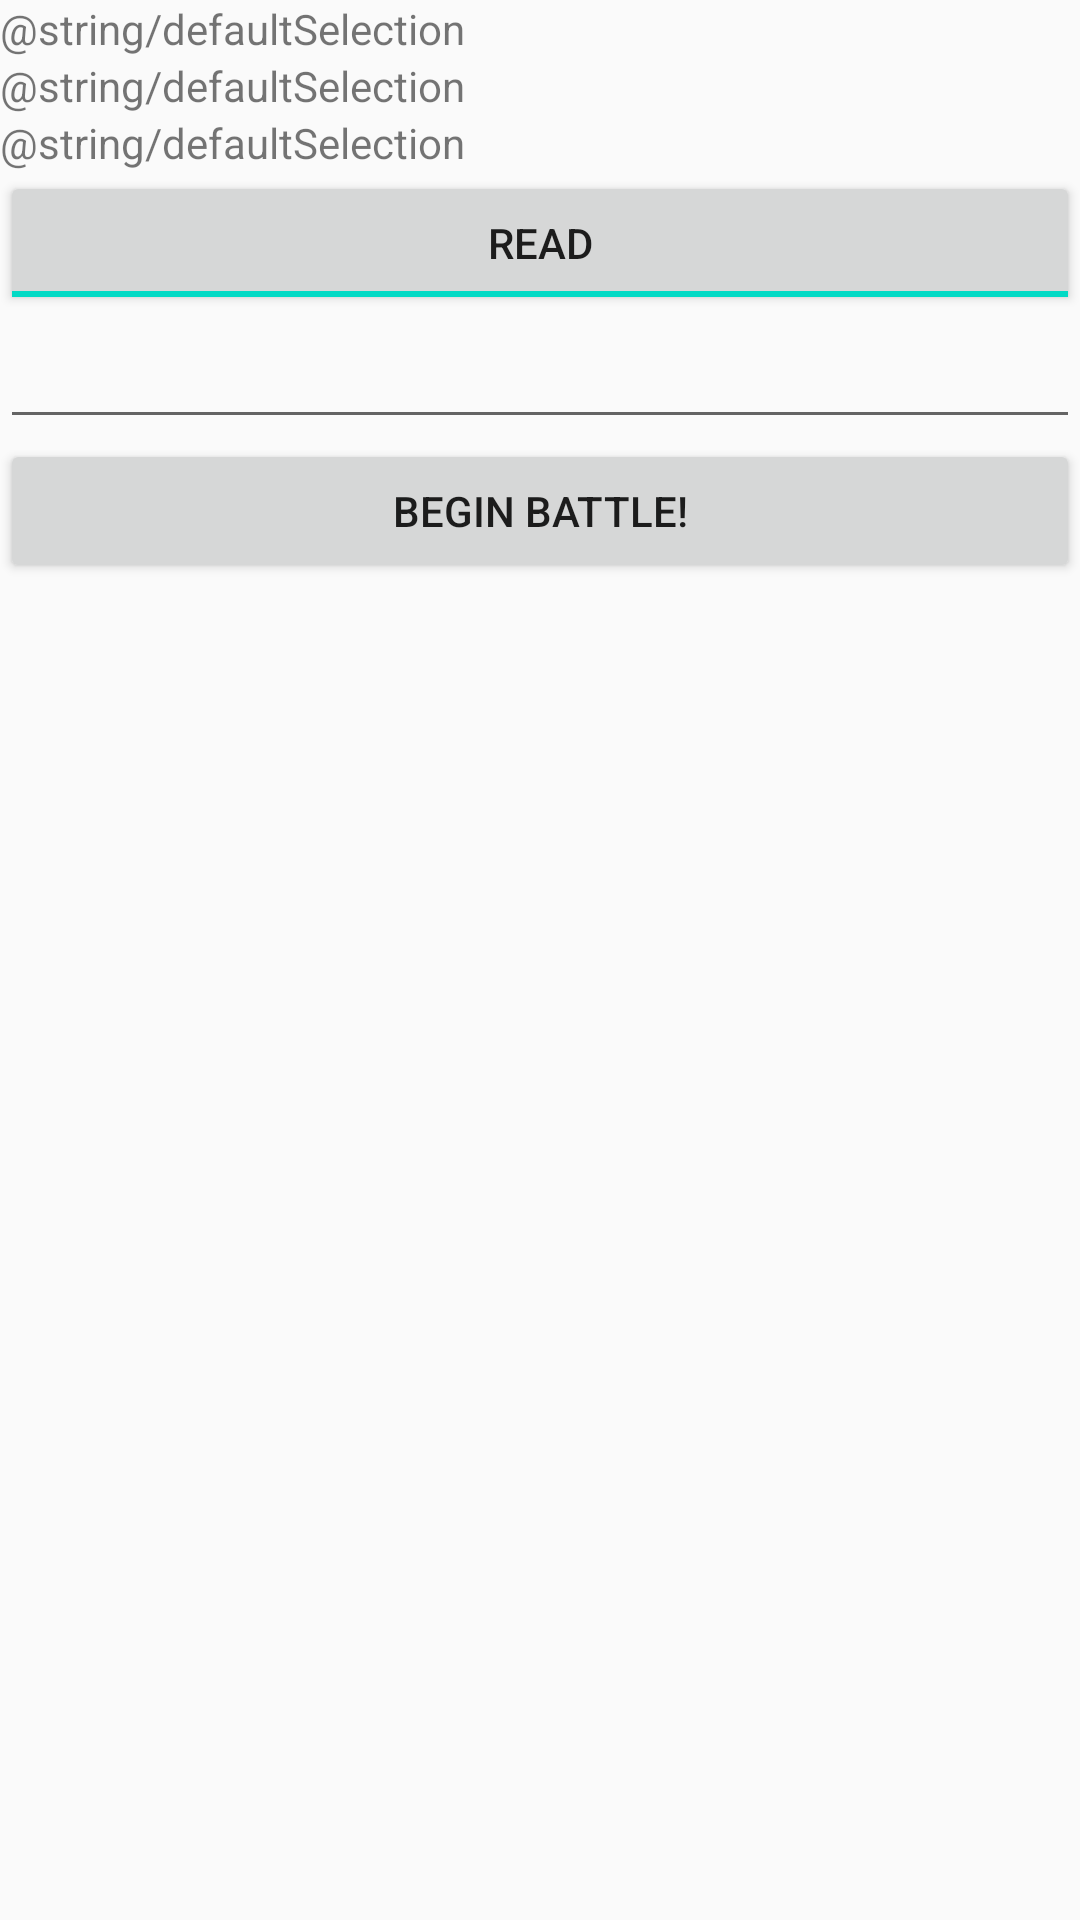

Android layout source for this screen:
<!-- AndroidManifest.xml: application theme AppTheme -->
<!-- res/layout/selection_screen.xml -->
<?xml version="1.0" encoding="utf-8"?>
<LinearLayout xmlns:android="http://schemas.android.com/apk/res/android"
    xmlns:app="http://schemas.android.com/apk/res-auto"
    android:layout_width="match_parent"
    android:layout_height="match_parent"
    android:orientation="vertical">

    <LinearLayout
        android:layout_width="match_parent"
        android:layout_height="wrap_content"
        android:orientation="horizontal">

        <TextView
            android:id="@+id/heroSelect"
            android:layout_width="wrap_content"
            android:layout_height="wrap_content"
            android:layout_weight="1"
            android:text="@string/defaultSelection" />

        <ImageView
            android:id="@+id/heroImage"
            android:layout_width="wrap_content"
            android:layout_height="wrap_content"
            android:layout_weight="1"
            app:srcCompat="@drawable/ic_launcher_background" />
    </LinearLayout>

    <LinearLayout
        android:layout_width="match_parent"
        android:layout_height="wrap_content"
        android:orientation="horizontal">

        <TextView
            android:id="@+id/monSelect"
            android:layout_width="wrap_content"
            android:layout_height="wrap_content"
            android:layout_weight="1"
            android:text="@string/defaultSelection" />

        <ImageView
            android:id="@+id/monImage"
            android:layout_width="wrap_content"
            android:layout_height="wrap_content"
            android:layout_weight="1"
            app:srcCompat="@drawable/ic_launcher_background" />
    </LinearLayout>

    <LinearLayout
        android:layout_width="match_parent"
        android:layout_height="wrap_content"
        android:orientation="horizontal">

        <TextView
            android:id="@+id/envSelect"
            android:layout_width="wrap_content"
            android:layout_height="wrap_content"
            android:layout_weight="1"
            android:text="@string/defaultSelection" />

        <ImageView
            android:id="@+id/envImage"
            android:layout_width="wrap_content"
            android:layout_height="wrap_content"
            android:layout_weight="1"
            app:srcCompat="@drawable/ic_launcher_background" />
    </LinearLayout>

    <LinearLayout
        android:layout_width="match_parent"
        android:layout_height="match_parent"
        android:orientation="vertical">

        <ToggleButton
            android:id="@+id/tglReadWrite"
            android:layout_width="match_parent"
            android:layout_height="wrap_content"
            android:checked="true"
            android:onClick="tglReadWriteOnClick"
            android:textOff="Write"
            android:textOn="Read" />

        <EditText
            android:id="@+id/txtTagContent"
            android:layout_width="match_parent"
            android:layout_height="wrap_content"
            android:layout_below="@+id/tglReadWrite" />

        <Button
            android:id="@+id/startButton"
            android:layout_width="match_parent"
            android:layout_height="wrap_content"
            android:text="Begin Battle!" />
    </LinearLayout>
</LinearLayout>
<!-- resources referenced by this layout -->
<resources>
  <style name="AppTheme" parent="Theme.AppCompat.Light.DarkActionBar">
          
          <item name="colorPrimary">@color/colorPrimary</item>
          <item name="colorPrimaryDark">@color/colorPrimaryDark</item>
          <item name="colorAccent">@color/colorAccent</item>
          
      </style>
  <!-- not gathered from this repository: default colours our renderer supplied (Android Studio template values) -->
  <color name="colorPrimary">#FF6200EE</color>
  <color name="colorPrimaryDark">#FF3700B3</color>
  <color name="colorAccent">#FF03DAC5</color>
</resources>
